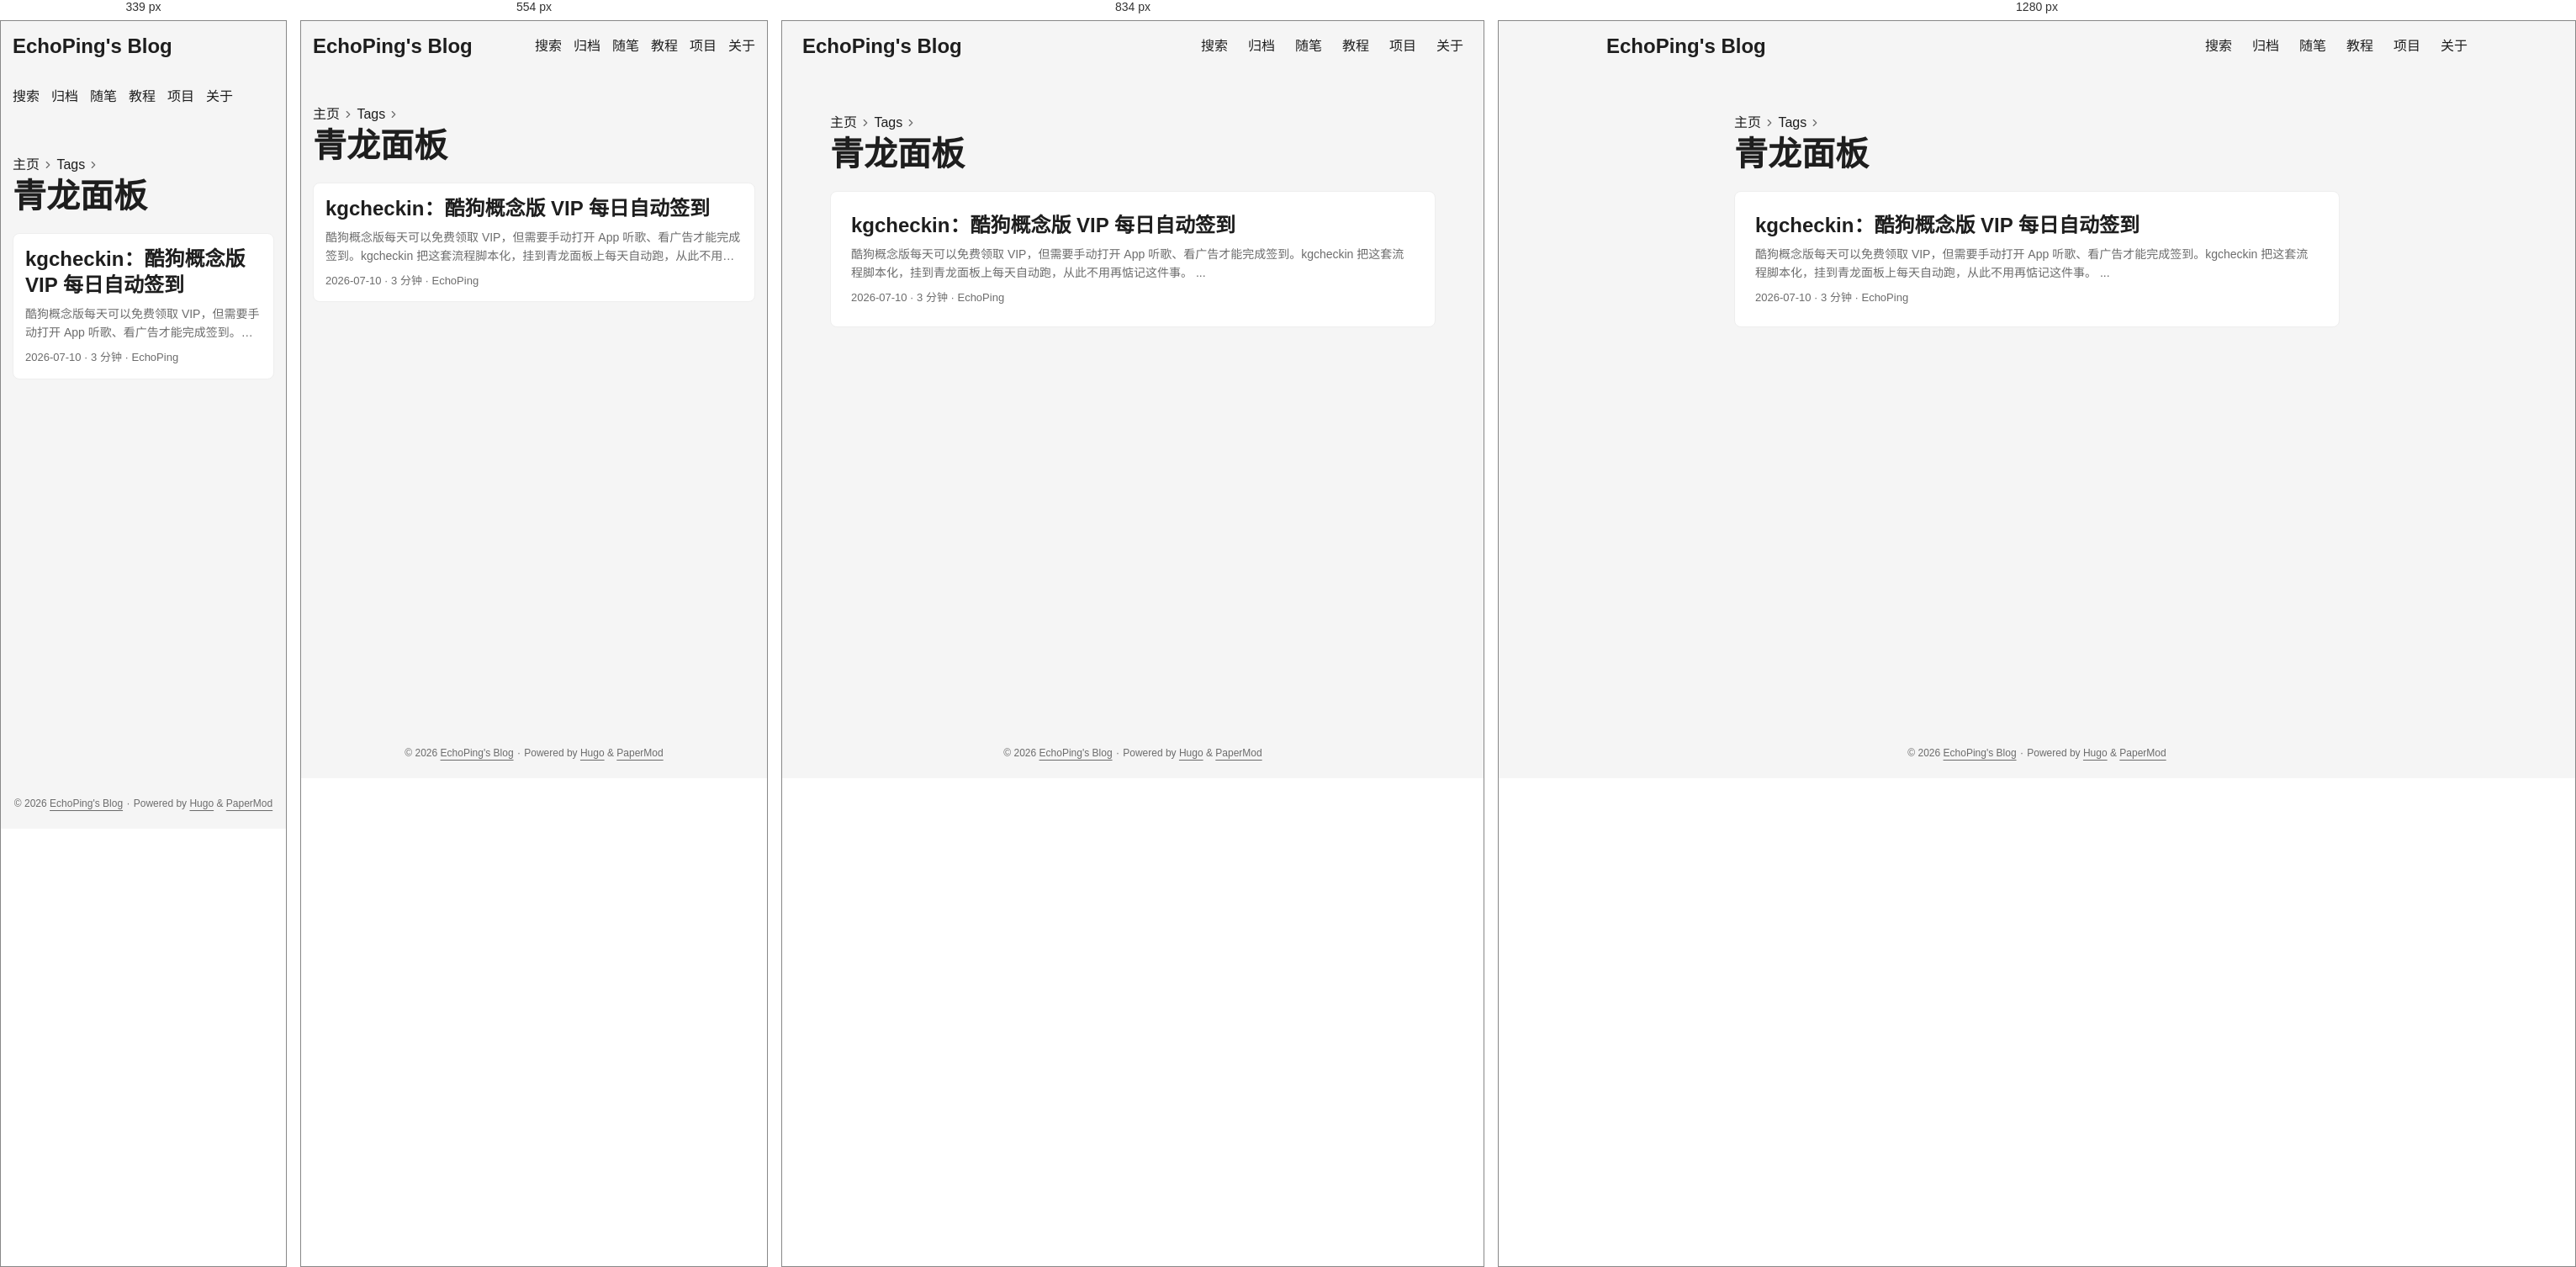
Rendered at 339 px, 554 px, 834 px and 1280 px, left to right.

<!-- file: index.html -->
<!doctype html><html lang=zh dir=auto data-theme=auto><head><meta charset=utf-8><meta http-equiv=X-UA-Compatible content="IE=edge"><meta name=viewport content="width=device-width,initial-scale=1,shrink-to-fit=no"><meta name=robots content="index, follow"><title>青龙面板 | EchoPing's Blog</title><meta name=keywords content><meta name=description content="一只呆傻的大学生"><meta name=author content="EchoPing"><link rel=canonical href=https://echoping07.github.io/tags/%E9%9D%92%E9%BE%99%E9%9D%A2%E6%9D%BF/><link crossorigin=anonymous href=/assets/css/stylesheet.57eb353f575497404094554ac05fca63219408fd3f7df8190973c36fc32aec65.css integrity="sha256-V+s1P1dUl0BAlFVKwF/KYyGUCP0/ffgZCXPDb8Mq7GU=" rel="preload stylesheet" as=style><link rel=icon href=https://echoping07.github.io/img/hugo.svg><link rel=icon type=image/png sizes=16x16 href=https://echoping07.github.io/img/favicon-16x16.png><link rel=icon type=image/png sizes=32x32 href=https://echoping07.github.io/img/favicon-32x32.png><link rel=apple-touch-icon href=https://echoping07.github.io/img/apple-touch-icon.png><link rel=mask-icon href=https://echoping07.github.io/img/safari-pinned-tab.svg><meta name=theme-color content="#2e2e33"><meta name=msapplication-TileColor content="#2e2e33"><link rel=alternate type=application/rss+xml href=https://echoping07.github.io/tags/%E9%9D%92%E9%BE%99%E9%9D%A2%E6%9D%BF/index.xml title=rss><link rel=alternate hreflang=zh href=https://echoping07.github.io/tags/%E9%9D%92%E9%BE%99%E9%9D%A2%E6%9D%BF/><noscript><style>#theme-toggle,.top-link{display:none}</style><style>@media(prefers-color-scheme:dark){:root{--theme:rgb(29, 30, 32);--entry:rgb(46, 46, 51);--primary:rgb(218, 218, 219);--secondary:rgb(155, 156, 157);--tertiary:rgb(65, 66, 68);--content:rgb(196, 196, 197);--code-block-bg:rgb(46, 46, 51);--code-bg:rgb(55, 56, 62);--border:rgb(51, 51, 51);color-scheme:dark}.list{background:var(--theme)}.toc{background:var(--entry)}}</style></noscript><script>localStorage.getItem("pref-theme")==="dark"?document.querySelector("html").dataset.theme="dark":localStorage.getItem("pref-theme")==="light"?document.querySelector("html").dataset.theme="light":window.matchMedia("(prefers-color-scheme: dark)").matches?document.querySelector("html").dataset.theme="dark":document.querySelector("html").dataset.theme="light"</script><meta property="og:url" content="https://echoping07.github.io/tags/%E9%9D%92%E9%BE%99%E9%9D%A2%E6%9D%BF/"><meta property="og:site_name" content="EchoPing's Blog"><meta property="og:title" content="青龙面板"><meta property="og:description" content="一只呆傻的大学生"><meta property="og:locale" content="zh_cn"><meta property="og:type" content="website"><meta name=twitter:card content="summary"><meta name=twitter:title content="青龙面板"><meta name=twitter:description content="一只呆傻的大学生"></head><body class=list id=top><header class=header><nav class=header-nav><div class=logo><a href=https://echoping07.github.io/ accesskey=h title="EchoPing's Blog (Alt + H)">EchoPing's Blog</a><div class=logo-switches><button id=theme-toggle class=theme-toggle accesskey=t title="(Alt + T)" aria-label="Toggle theme">
<svg class="moon" width="17" height="17" viewBox="0 0 24 24" fill="none" stroke="currentColor" stroke-width="2" stroke-linecap="round" stroke-linejoin="round"><path d="M21 12.79A9 9 0 1111.21 3 7 7 0 0021 12.79z"/></svg>
<svg class="sun" width="17" height="17" viewBox="0 0 24 24" fill="none" stroke="currentColor" stroke-width="2" stroke-linecap="round" stroke-linejoin="round"><circle cx="12" cy="12" r="5"/><line x1="12" y1="1" x2="12" y2="3"/><line x1="12" y1="21" x2="12" y2="23"/><line x1="4.22" y1="4.22" x2="5.64" y2="5.64"/><line x1="18.36" y1="18.36" x2="19.78" y2="19.78"/><line x1="1" y1="12" x2="3" y2="12"/><line x1="21" y1="12" x2="23" y2="12"/><line x1="4.22" y1="19.78" x2="5.64" y2="18.36"/><line x1="18.36" y1="5.64" x2="19.78" y2="4.22"/></svg></button></div></div><ul id=menu class=menu><li><a href=https://echoping07.github.io/search/ title=搜索><span>搜索</span></a></li><li><a href=https://echoping07.github.io/archives/ title=归档><span>归档</span></a></li><li><a href=https://echoping07.github.io/essays/ title=随笔><span>随笔</span></a></li><li><a href=https://echoping07.github.io/tutorials/ title=教程><span>教程</span></a></li><li><a href=https://echoping07.github.io/projects/ title=项目><span>项目</span></a></li><li><a href=https://echoping07.github.io/about/ title=关于><span>关于</span></a></li></ul></nav></header><main class=main><header class=page-header><nav class=breadcrumbs role=navigation aria-label=Breadcrumb><a href=/>主页</a>
<svg viewBox="0 0 24 24" fill="none" stroke="currentColor" stroke-width="2" stroke-linecap="round" stroke-linejoin="round" class="feather feather-chevron-right"><polyline points="9 18 15 12 9 6"/></svg>
<a href=/tags/>Tags</a>
<svg viewBox="0 0 24 24" fill="none" stroke="currentColor" stroke-width="2" stroke-linecap="round" stroke-linejoin="round" class="feather feather-chevron-right"><polyline points="9 18 15 12 9 6"/></svg></nav><h1>青龙面板</h1></header><article class="post-entry tag-entry"><header class=entry-header><h2 class=entry-hint-parent>kgcheckin：酷狗概念版 VIP 每日自动签到</h2></header><div class=entry-content><p>酷狗概念版每天可以免费领取 VIP，但需要手动打开 App 听歌、看广告才能完成签到。kgcheckin 把这套流程脚本化，挂到青龙面板上每天自动跑，从此不用再惦记这件事。
...</p></div><footer class=entry-footer><span title='2026-07-10 00:00:00 +0000 UTC'>2026-07-10</span>&nbsp;·&nbsp;<span>3 分钟</span>&nbsp;·&nbsp;<span>EchoPing</span></footer><a class=entry-link aria-label="post link to kgcheckin：酷狗概念版 VIP 每日自动签到" href=https://echoping07.github.io/projects/kgcheckin/></a></article></main><footer class=footer><span>&copy; 2026 <a href=https://echoping07.github.io/>EchoPing's Blog</a></span> ·
<span>Powered by
<a href="https://gohugo.io/?utm_source=papermod" rel=noopener target=_blank>Hugo</a> &
<a href=https://github.com/adityatelange/hugo-PaperMod/ rel=noopener target=_blank>PaperMod</a></span></footer><a href=#top id=top-link class="top-link hidden" aria-label="go to top" title="Go to Top (Alt + G)" accesskey=g><svg viewBox="0 0 24 24" fill="none" stroke="currentColor" stroke-width="2" stroke-linecap="round" stroke-linejoin="round" class="feather feather-chevrons-up"><polyline points="17 11 12 6 7 11"/><polyline points="17 18 12 13 7 18"/></svg>
</a><script>let menu=document.getElementById("menu");if(menu){const e=localStorage.getItem("menu-scroll-position");e&&(menu.scrollLeft=parseInt(e,10)),menu.onscroll=function(){localStorage.setItem("menu-scroll-position",menu.scrollLeft)}}document.querySelectorAll('a[href^="#"]').forEach(e=>{e.addEventListener("click",function(e){e.preventDefault();var t=this.getAttribute("href").substr(1);window.matchMedia("(prefers-reduced-motion: reduce)").matches?document.querySelector(`[id='${decodeURIComponent(t)}']`).scrollIntoView():document.querySelector(`[id='${decodeURIComponent(t)}']`).scrollIntoView({behavior:"smooth"}),t==="top"?history.replaceState(null,null," "):history.pushState(null,null,`#${t}`)})})</script><script>var toplink=document.getElementById("top-link");window.onscroll=function(){const e=window.innerHeight;document.body.scrollTop>e||document.documentElement.scrollTop>e?toplink.classList.remove("hidden"):toplink.classList.add("hidden")}</script><script>document.getElementById("theme-toggle").addEventListener("click",()=>{const e=document.querySelector("html");e.dataset.theme==="dark"?(e.dataset.theme="light",localStorage.setItem("pref-theme","light")):(e.dataset.theme="dark",localStorage.setItem("pref-theme","dark"))})</script></body></html>

/* @media block from stylesheet.57eb353f575497404094554ac05fca63219408fd3f7df8190973c36fc32aec65.css */
@media screen and (max-width:768px){:root{--gap:14px}.profile img{transform:scale(.85)}.first-entry{min-height:260px}.archive-month{flex-direction:column}.archive-year{margin-top:20px}.footer{padding:calc((var(--footer-height) - var(--gap) - 10px)/2)var(--gap)}}

/* @media block from stylesheet.57eb353f575497404094554ac05fca63219408fd3f7df8190973c36fc32aec65.css */
@media screen and (max-width:900px){.list .top-link{transform:translateY(-5rem)}}

/* @media block from stylesheet.57eb353f575497404094554ac05fca63219408fd3f7df8190973c36fc32aec65.css */
@media screen and (max-width:340px){.share-buttons{justify-content:unset}}